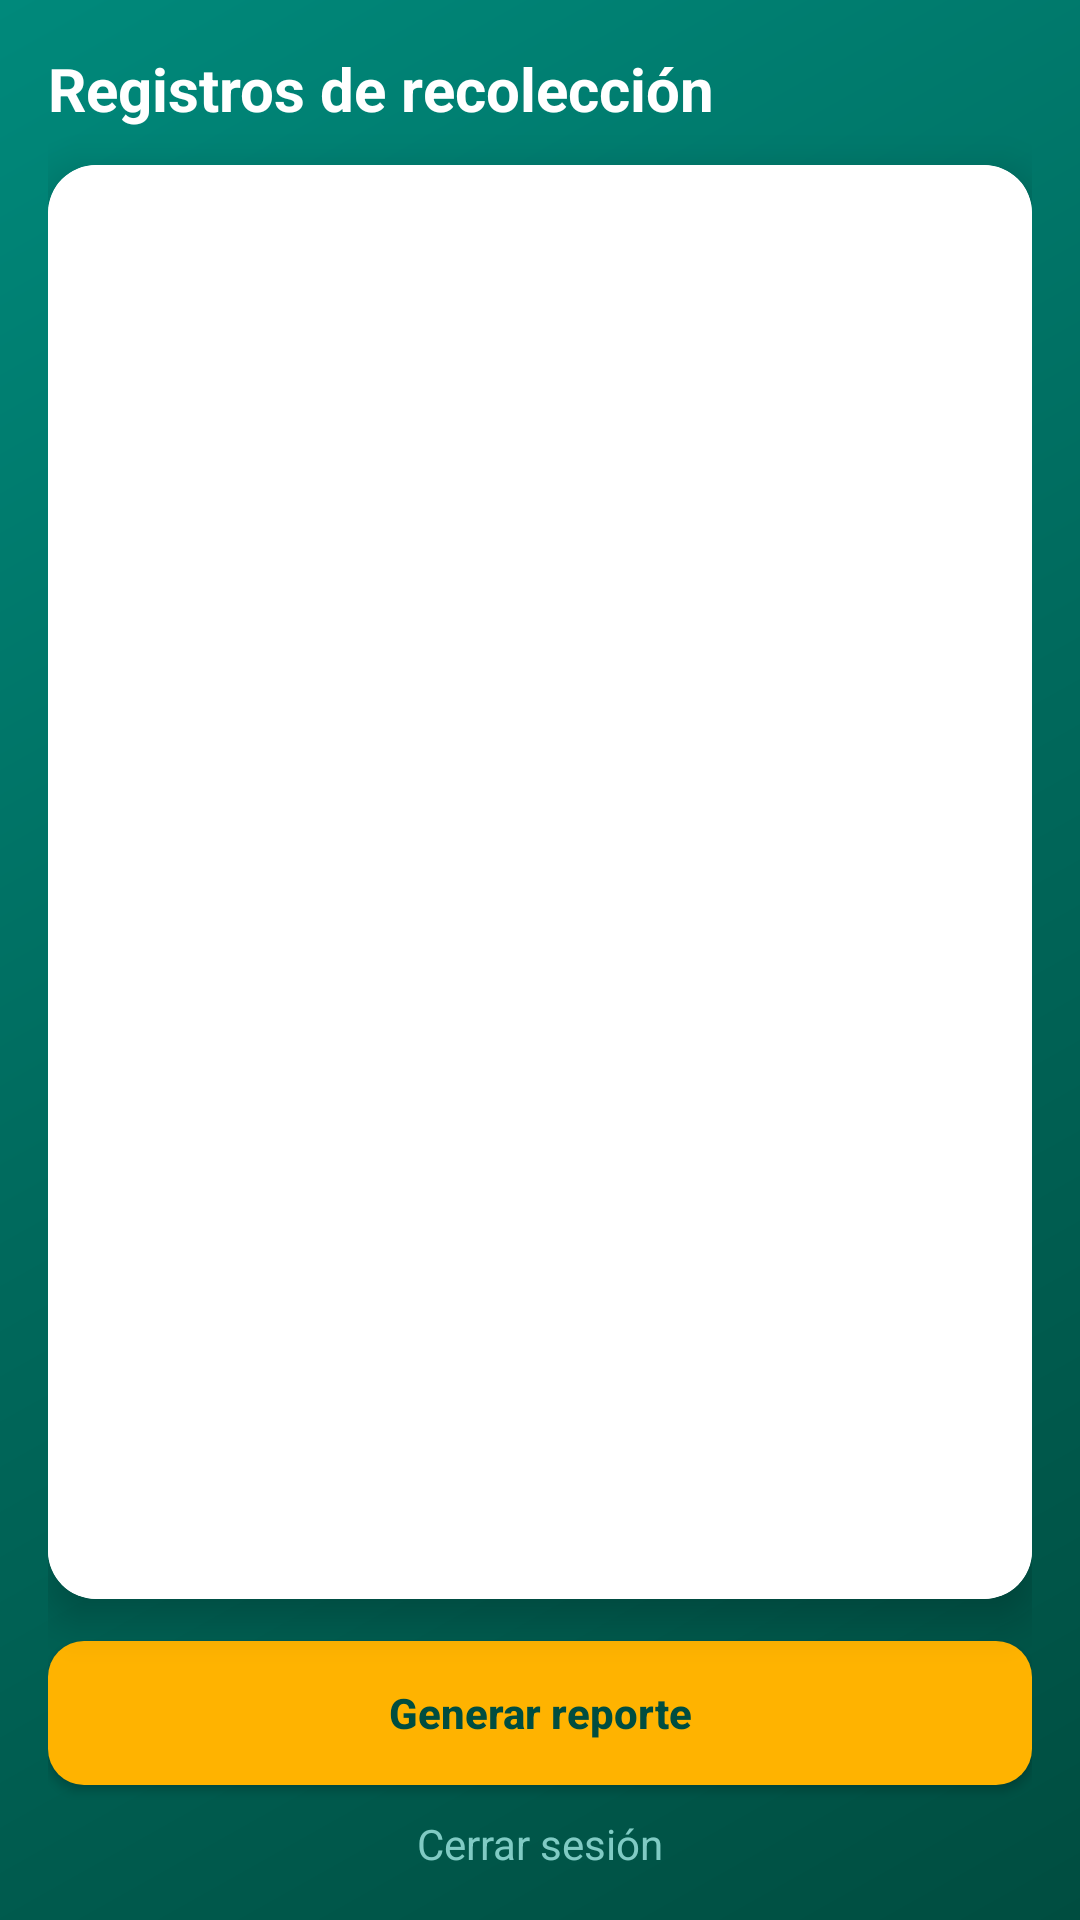

Reconstruct the res/layout file that produces this screen, plus the resources it refers to.
<!-- AndroidManifest.xml: application theme Theme.EcoRecolecta -->
<!-- res/layout/activity_lista_residuos.xml -->
<?xml version="1.0" encoding="utf-8"?>
<LinearLayout xmlns:android="http://schemas.android.com/apk/res/android"
    xmlns:app="http://schemas.android.com/apk/res-auto"
    android:id="@+id/main"
    android:layout_width="match_parent"
    android:layout_height="match_parent"
    android:orientation="vertical"
    android:background="@drawable/bg_gradient_pantalla"
    android:padding="16dp">

    <TextView
        android:layout_width="wrap_content"
        android:layout_height="wrap_content"
        android:text="Registros de recolección"
        android:textColor="@color/blanco"
        android:textSize="20sp"
        android:textStyle="bold"
        android:layout_marginBottom="12dp" />

    <androidx.cardview.widget.CardView
        android:layout_width="match_parent"
        android:layout_height="0dp"
        android:layout_weight="1"
        app:cardCornerRadius="16dp"
        app:cardElevation="8dp">

        <androidx.recyclerview.widget.RecyclerView
            android:id="@+id/rvResiduos"
            android:layout_width="match_parent"
            android:layout_height="match_parent"
            android:background="@color/blanco"
            android:padding="6dp" />
    </androidx.cardview.widget.CardView>

    <Button
        android:id="@+id/btnReportes"
        android:layout_width="match_parent"
        android:layout_height="wrap_content"
        android:layout_marginTop="14dp"
        android:background="@drawable/bg_boton_verde"
        android:text="Generar reporte"
        android:textColor="@color/teal_900"
        android:textStyle="bold"
        android:textAllCaps="false" />

    <TextView
        android:id="@+id/btnCerrarSesion"
        android:layout_width="match_parent"
        android:layout_height="wrap_content"
        android:layout_marginTop="10dp"
        android:gravity="center"
        android:text="Cerrar sesión"
        android:textColor="@color/teal_200"
        android:textAllCaps="false" />

</LinearLayout>
<!-- resources referenced by this layout -->
<resources>
  <color name="blanco">#FFFFFF</color>
  <color name="teal_200">#80CBC4</color>
  <color name="teal_900">#004D40</color>
  <!-- drawable bg_boton_verde (drawable) -->
  <shape xmlns:android="http://schemas.android.com/apk/res/android" android:shape="rectangle">
      <solid android:color="@color/ambar" />
      <corners android:radius="12dp" />
      <padding android:left="16dp" android:top="14dp" android:right="16dp" android:bottom="14dp" />
  </shape>
  <!-- drawable bg_gradient_pantalla (drawable) -->
  <shape xmlns:android="http://schemas.android.com/apk/res/android" android:shape="rectangle">
      <gradient
          android:type="linear"
          android:angle="135"
          android:startColor="@color/teal_900"
          android:centerColor="@color/teal_700"
          android:endColor="@color/teal_500" />
  </shape>
  <style name="Theme.EcoRecolecta" parent="Theme.MaterialComponents.DayNight.NoActionBar">
          <item name="colorPrimary">@color/teal_700</item>
          <item name="colorPrimaryVariant">@color/teal_900</item>
          <item name="colorSecondary">@color/ambar</item>
          <item name="android:windowBackground">@color/teal_900</item>
          <item name="android:statusBarColor">@color/teal_900</item>
      </style>
  <color name="ambar">#FFB300</color>
  <color name="teal_700">#00695C</color>
  <color name="teal_500">#00897B</color>
</resources>
